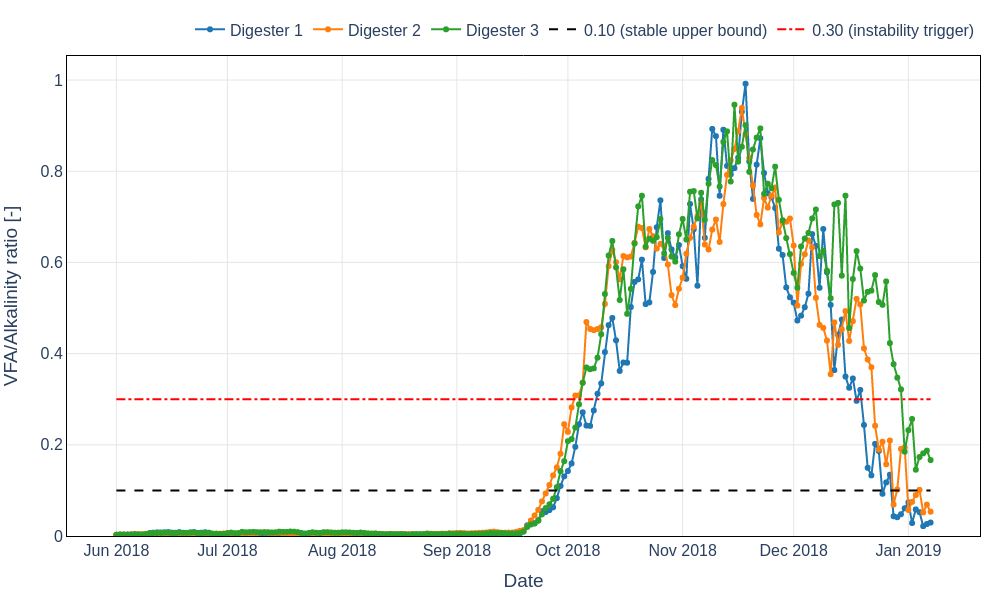

The data file committed next to this chart (first rows):
Date, Digester 1 VFA/Alkalinity [-], Digester 2 VFA/Alkalinity [-], Digester 3 VFA/Alkalinity [-]
2018-06-01, 0.0026, 0.0029, 0.0027
2018-06-02, 0.0032, 0.0031, 0.0031
2018-06-03, 0.0032, 0.0033, 0.0029
2018-06-04, 0.0032, 0.0032, 0.0029
2018-06-05, 0.0033, 0.0036, 0.0031
2018-06-06, 0.0038, 0.004, 0.0039
2018-06-07, 0.0033, 0.0039, 0.0033
2018-06-08, 0.0031, 0.004, 0.0031
2018-06-09, 0.0042, 0.0041, 0.004
2018-06-10, 0.0064, 0.0051, 0.0059
2018-06-11, 0.0074, 0.0056, 0.0064
2018-06-12, 0.0081, 0.0064, 0.0065
2018-06-13, 0.0079, 0.0065, 0.0066
2018-06-14, 0.008, 0.0053, 0.0073
2018-06-15, 0.0086, 0.0054, 0.0073
2018-06-16, 0.0075, 0.0056, 0.0061
2018-06-17, 0.0072, 0.0055, 0.006
2018-06-18, 0.0084, 0.0057, 0.0073
2018-06-19, 0.0065, 0.0054, 0.0071
2018-06-20, 0.0066, 0.0054, 0.007
2018-06-21, 0.0079, 0.0054, 0.0075
2018-06-22, 0.0084, 0.0048, 0.0081
2018-06-23, 0.0067, 0.0047, 0.006
2018-06-24, 0.0074, 0.0057, 0.0063
2018-06-25, 0.0082, 0.0053, 0.007
2018-06-26, 0.0072, 0.0042, 0.0068
2018-06-27, 0.0044, 0.0043, 0.0053
2018-06-28, 0.0038, 0.0053, 0.0048
2018-06-29, 0.0034, 0.0052, 0.0043
2018-06-30, 0.0037, 0.0055, 0.0043
2018-07-01, 0.0052, 0.0066, 0.0059
2018-07-02, 0.0043, 0.0065, 0.0075
2018-07-03, 0.0033, 0.0053, 0.006
2018-07-04, 0.0037, 0.0053, 0.0066
2018-07-05, 0.0047, 0.0065, 0.0091
2018-07-06, 0.004, 0.0061, 0.0081
2018-07-07, 0.0041, 0.0054, 0.0086
2018-07-08, 0.0043, 0.0056, 0.0089
2018-07-09, 0.0047, 0.0066, 0.0085
2018-07-10, 0.0039, 0.0077, 0.0079
2018-07-11, 0.0042, 0.0078, 0.0083
2018-07-12, 0.0041, 0.0072, 0.0082
2018-07-13, 0.004, 0.0065, 0.0078
2018-07-14, 0.0042, 0.0065, 0.0081
2018-07-15, 0.0053, 0.0074, 0.0096
2018-07-16, 0.0052, 0.0057, 0.0089
2018-07-17, 0.0057, 0.0051, 0.009
2018-07-18, 0.0064, 0.0052, 0.0098
2018-07-19, 0.0066, 0.0043, 0.0095
2018-07-20, 0.0071, 0.0046, 0.0084
2018-07-21, 0.0058, 0.0041, 0.0065
2018-07-22, 0.0043, 0.0037, 0.0055
2018-07-23, 0.0051, 0.0048, 0.0066
2018-07-24, 0.0068, 0.0054, 0.0082
2018-07-25, 0.0062, 0.0051, 0.0072
2018-07-26, 0.0054, 0.0045, 0.0066
2018-07-27, 0.0059, 0.0047, 0.0083
2018-07-28, 0.0066, 0.0046, 0.0084
2018-07-29, 0.0058, 0.0047, 0.0078
2018-07-30, 0.0054, 0.0049, 0.0072
... 161 more rows
